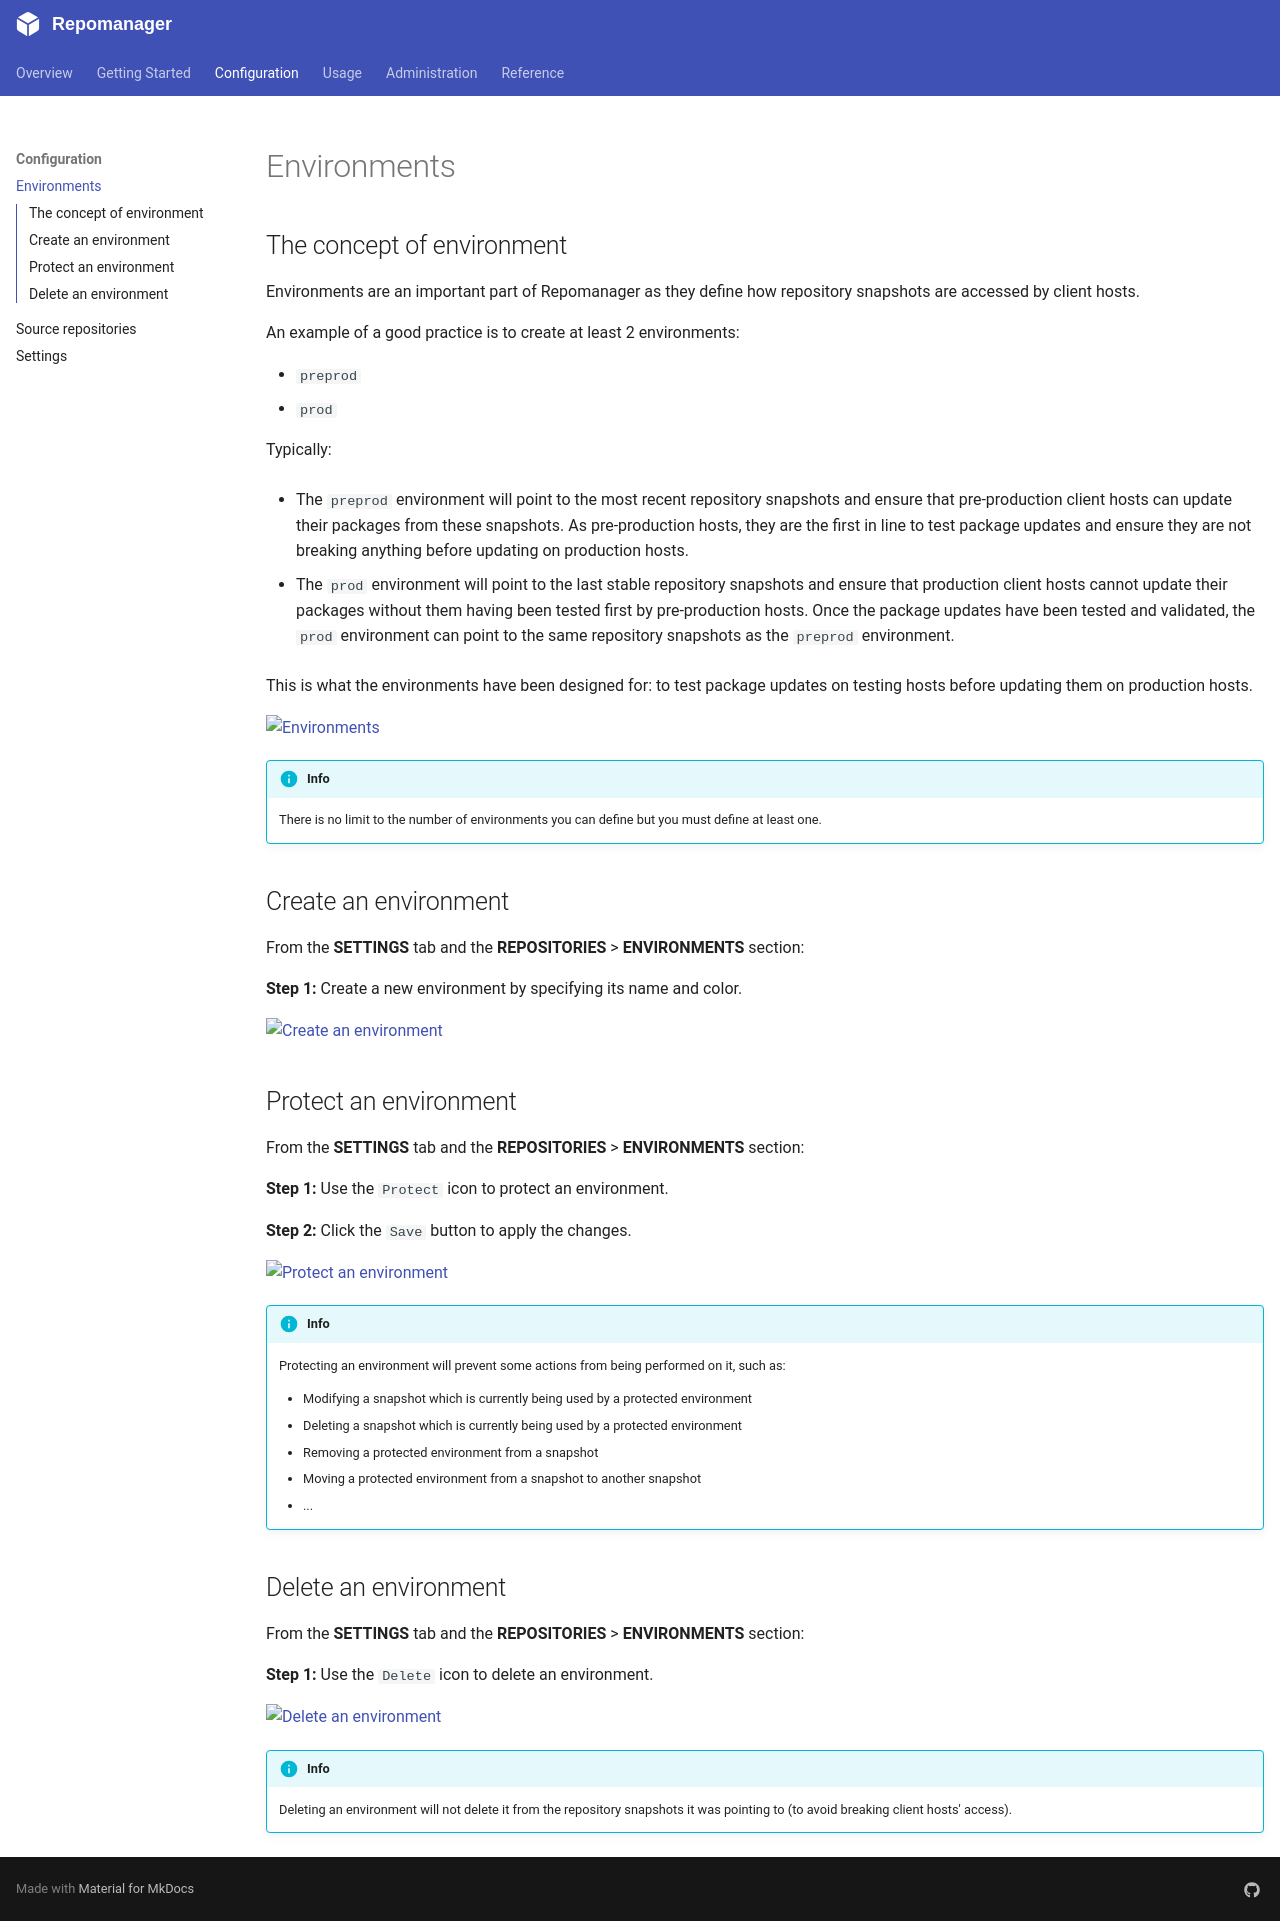

repository: lbr38/repomanager · page: 6.0.0/configuration/environments/index.html · generator: mkdocs

## The concept of environment

Environments are an important part of Repomanager as they define how repository snapshots are accessed by client hosts.

An example of a good practice is to create at least 2 environments:

- ``preprod``
- ``prod``

Typically:

- The ``preprod`` environment will point to the most recent repository snapshots and ensure that pre-production client hosts can update their packages from these snapshots. As pre-production hosts, they are the first in line to test package updates and ensure they are not breaking anything before updating on production hosts.

- The ``prod`` environment will point to the last stable repository snapshots and ensure that production client hosts cannot update their packages without them having been tested first by pre-production hosts. Once the package updates have been tested and validated, the ``prod`` environment can point to the same repository snapshots as the ``preprod`` environment.

This is what the environments have been designed for: to test package updates on testing hosts before updating them on production hosts.

[![Environments](https://assets.repomanager.net/repomanager/6.0.0/configuration/environments/environments.png)](https://assets.repomanager.net/repomanager/6.0.0/configuration/environments/environments.png)

!!! info

    There is no limit to the number of environments you can define but you must define at least one.


## Create an environment

From the **SETTINGS** tab and the **ENVIRONMENTS** section:

**Step 1:** Create a new environment by specifying its name and color.

[![Create an environment](https://assets.repomanager.net/repomanager/6.0.0/configuration/environments/new-environment.png)](https://assets.repomanager.net/repomanager/6.0.0/configuration/environments/new-environment.png)


## Protect an environment

From the **SETTINGS** tab and the **ENVIRONMENTS** section:

**Step 1:** Use the `Protect` icon to protect an environment.

**Step 2:** Click the `Save` button to apply the changes.

[![Protect an environment](https://assets.repomanager.net/repomanager/6.0.0/configuration/environments/protect-environment.png)](https://assets.repomanager.net/repomanager/6.0.0/configuration/environments/protect-environment.png)

!!! info

    Protecting an environment will prevent some actions from being performed on it, such as:

    - Modifying a snapshot which is currently being used by a protected environment
    - Deleting a snapshot which is currently being used by a protected environment
     - Removing a protected environment from a snapshot
     - Moving a protected environment from a snapshot to another snapshot
     - ...


## Delete an environment

From the **SETTINGS** tab and the **ENVIRONMENTS** section:

**Step 1:** Use the `Delete` icon to delete an environment.

[![Delete an environment](https://assets.repomanager.net/repomanager/6.0.0/configuration/environments/delete-environment.png)](https://assets.repomanager.net/repomanager/6.0.0/configuration/environments/delete-environment.png)

!!! info

    Deleting an environment will not delete it from the repository snapshots it was pointing to (to avoid breaking client hosts' access).

<script data-goatcounter="https://repomanager.goatcounter.com/count" async src="//gc.zgo.at/count.js"></script>
